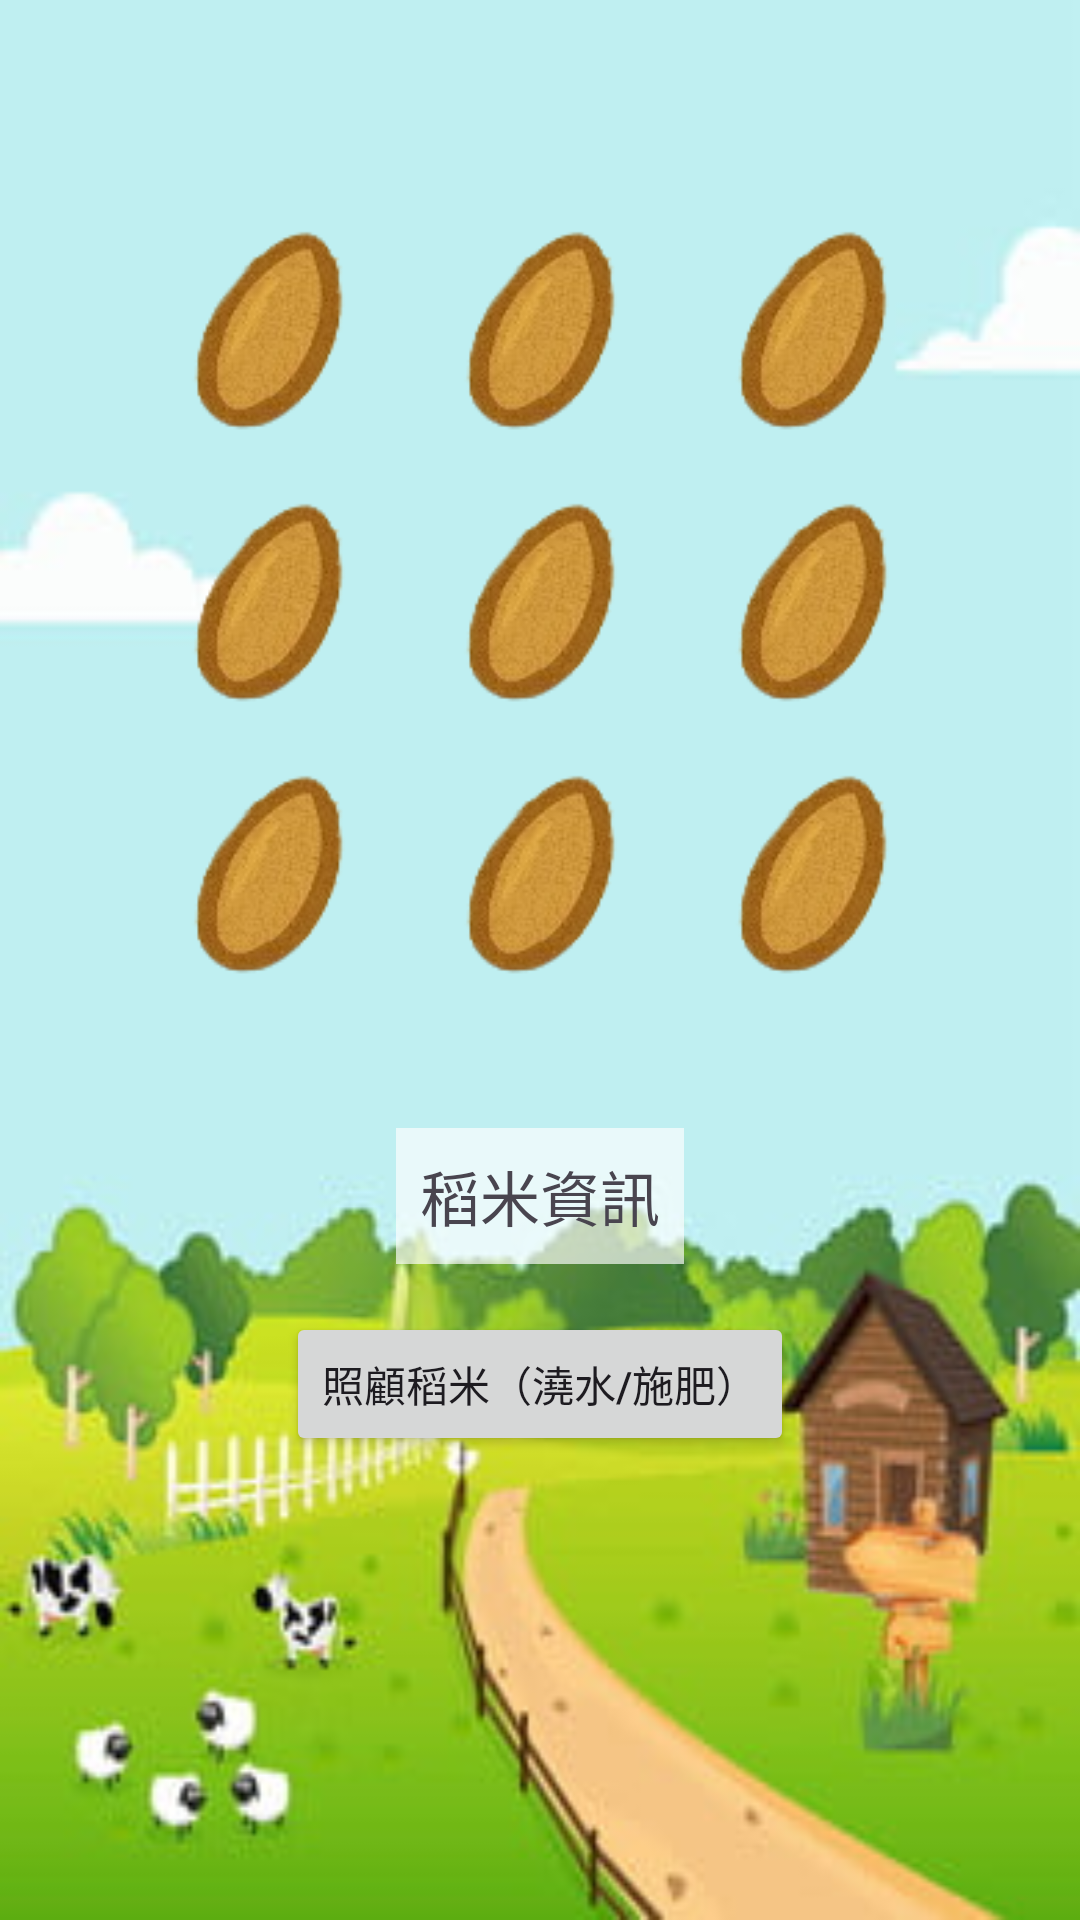

Layout XML and referenced resources for this Android screen:
<!-- AndroidManifest.xml: application theme Theme.ElectronicChicken2 -->
<!-- res/layout/activity_rice.xml -->
<?xml version="1.0" encoding="utf-8"?>
<LinearLayout xmlns:android="http://schemas.android.com/apk/res/android"
    android:orientation="vertical"
    android:gravity="center_horizontal"
    android:padding="16dp"
    android:layout_width="match_parent"
    android:layout_height="match_parent"
    android:background="@drawable/bg_farm">

    
    <FrameLayout
        android:id="@+id/riceFieldArea"
        android:layout_width="320dp"
        android:layout_height="320dp"
        android:layout_marginTop="24dp"
        android:background="@drawable/rice_field_bg">

        
        <GridLayout
            android:id="@+id/gridPlots"
            android:layout_width="match_parent"
            android:layout_height="match_parent"
            android:rowCount="3"
            android:columnCount="3"
            android:padding="24dp">

            
            <ImageView
                android:id="@+id/ivPlot0"
                android:layout_width="0dp"
                android:layout_height="0dp"
                android:layout_row="0"
                android:layout_column="0"
                android:layout_rowWeight="1"
                android:layout_columnWeight="1"
                android:padding="8dp"
                android:adjustViewBounds="true"
                android:scaleType="centerInside"
                android:src="@drawable/rice_sowing" />

            
            <ImageView
                android:id="@+id/ivPlot1"
                android:layout_width="0dp"
                android:layout_height="0dp"
                android:layout_row="0"
                android:layout_column="1"
                android:layout_rowWeight="1"
                android:layout_columnWeight="1"
                android:padding="8dp"
                android:adjustViewBounds="true"
                android:scaleType="centerInside"
                android:src="@drawable/rice_sowing" />

            
            <ImageView
                android:id="@+id/ivPlot2"
                android:layout_width="0dp"
                android:layout_height="0dp"
                android:layout_row="0"
                android:layout_column="2"
                android:layout_rowWeight="1"
                android:layout_columnWeight="1"
                android:padding="8dp"
                android:adjustViewBounds="true"
                android:scaleType="centerInside"
                android:src="@drawable/rice_sowing" />

            
            <ImageView
                android:id="@+id/ivPlot3"
                android:layout_width="0dp"
                android:layout_height="0dp"
                android:layout_row="1"
                android:layout_column="0"
                android:layout_rowWeight="1"
                android:layout_columnWeight="1"
                android:padding="8dp"
                android:adjustViewBounds="true"
                android:scaleType="centerInside"
                android:src="@drawable/rice_sowing" />

            
            <ImageView
                android:id="@+id/ivPlot4"
                android:layout_width="0dp"
                android:layout_height="0dp"
                android:layout_row="1"
                android:layout_column="1"
                android:layout_rowWeight="1"
                android:layout_columnWeight="1"
                android:padding="8dp"
                android:adjustViewBounds="true"
                android:scaleType="centerInside"
                android:src="@drawable/rice_sowing" />

            
            <ImageView
                android:id="@+id/ivPlot5"
                android:layout_width="0dp"
                android:layout_height="0dp"
                android:layout_row="1"
                android:layout_column="2"
                android:layout_rowWeight="1"
                android:layout_columnWeight="1"
                android:padding="8dp"
                android:adjustViewBounds="true"
                android:scaleType="centerInside"
                android:src="@drawable/rice_sowing" />

            
            <ImageView
                android:id="@+id/ivPlot6"
                android:layout_width="0dp"
                android:layout_height="0dp"
                android:layout_row="2"
                android:layout_column="0"
                android:layout_rowWeight="1"
                android:layout_columnWeight="1"
                android:padding="8dp"
                android:adjustViewBounds="true"
                android:scaleType="centerInside"
                android:src="@drawable/rice_sowing" />

            
            <ImageView
                android:id="@+id/ivPlot7"
                android:layout_width="0dp"
                android:layout_height="0dp"
                android:layout_row="2"
                android:layout_column="1"
                android:layout_rowWeight="1"
                android:layout_columnWeight="1"
                android:padding="8dp"
                android:adjustViewBounds="true"
                android:scaleType="centerInside"
                android:src="@drawable/rice_sowing" />

            
            <ImageView
                android:id="@+id/ivPlot8"
                android:layout_width="0dp"
                android:layout_height="0dp"
                android:layout_row="2"
                android:layout_column="2"
                android:layout_rowWeight="1"
                android:layout_columnWeight="1"
                android:padding="8dp"
                android:adjustViewBounds="true"
                android:scaleType="centerInside"
                android:src="@drawable/rice_sowing" />

        </GridLayout>
    </FrameLayout>

    
    <TextView
        android:id="@+id/tvRiceInfo"
        android:layout_width="wrap_content"
        android:layout_height="wrap_content"
        android:layout_marginTop="16dp"
        android:text="稻米資訊"
        android:textSize="20sp"
        android:background="#AAFFFFFF"
        android:padding="8dp" />

    
    <Button
        android:id="@+id/btnRiceAction"
        android:layout_width="wrap_content"
        android:layout_height="wrap_content"
        android:layout_marginTop="16dp"
        android:text="照顧稻米（澆水/施肥）" />

</LinearLayout>
<!-- resources referenced by this layout -->
<resources>
  <!-- drawable bg_farm: jpg bitmap (drawable, 13312 bytes) -->
  <!-- drawable rice_sowing: png bitmap (drawable, 7724 bytes) -->
  <style name="Theme.ElectronicChicken2" parent="Base.Theme.ElectronicChicken2" />
  <style name="Base.Theme.ElectronicChicken2" parent="Theme.Material3.DayNight.NoActionBar">
          
          
      </style>
</resources>
